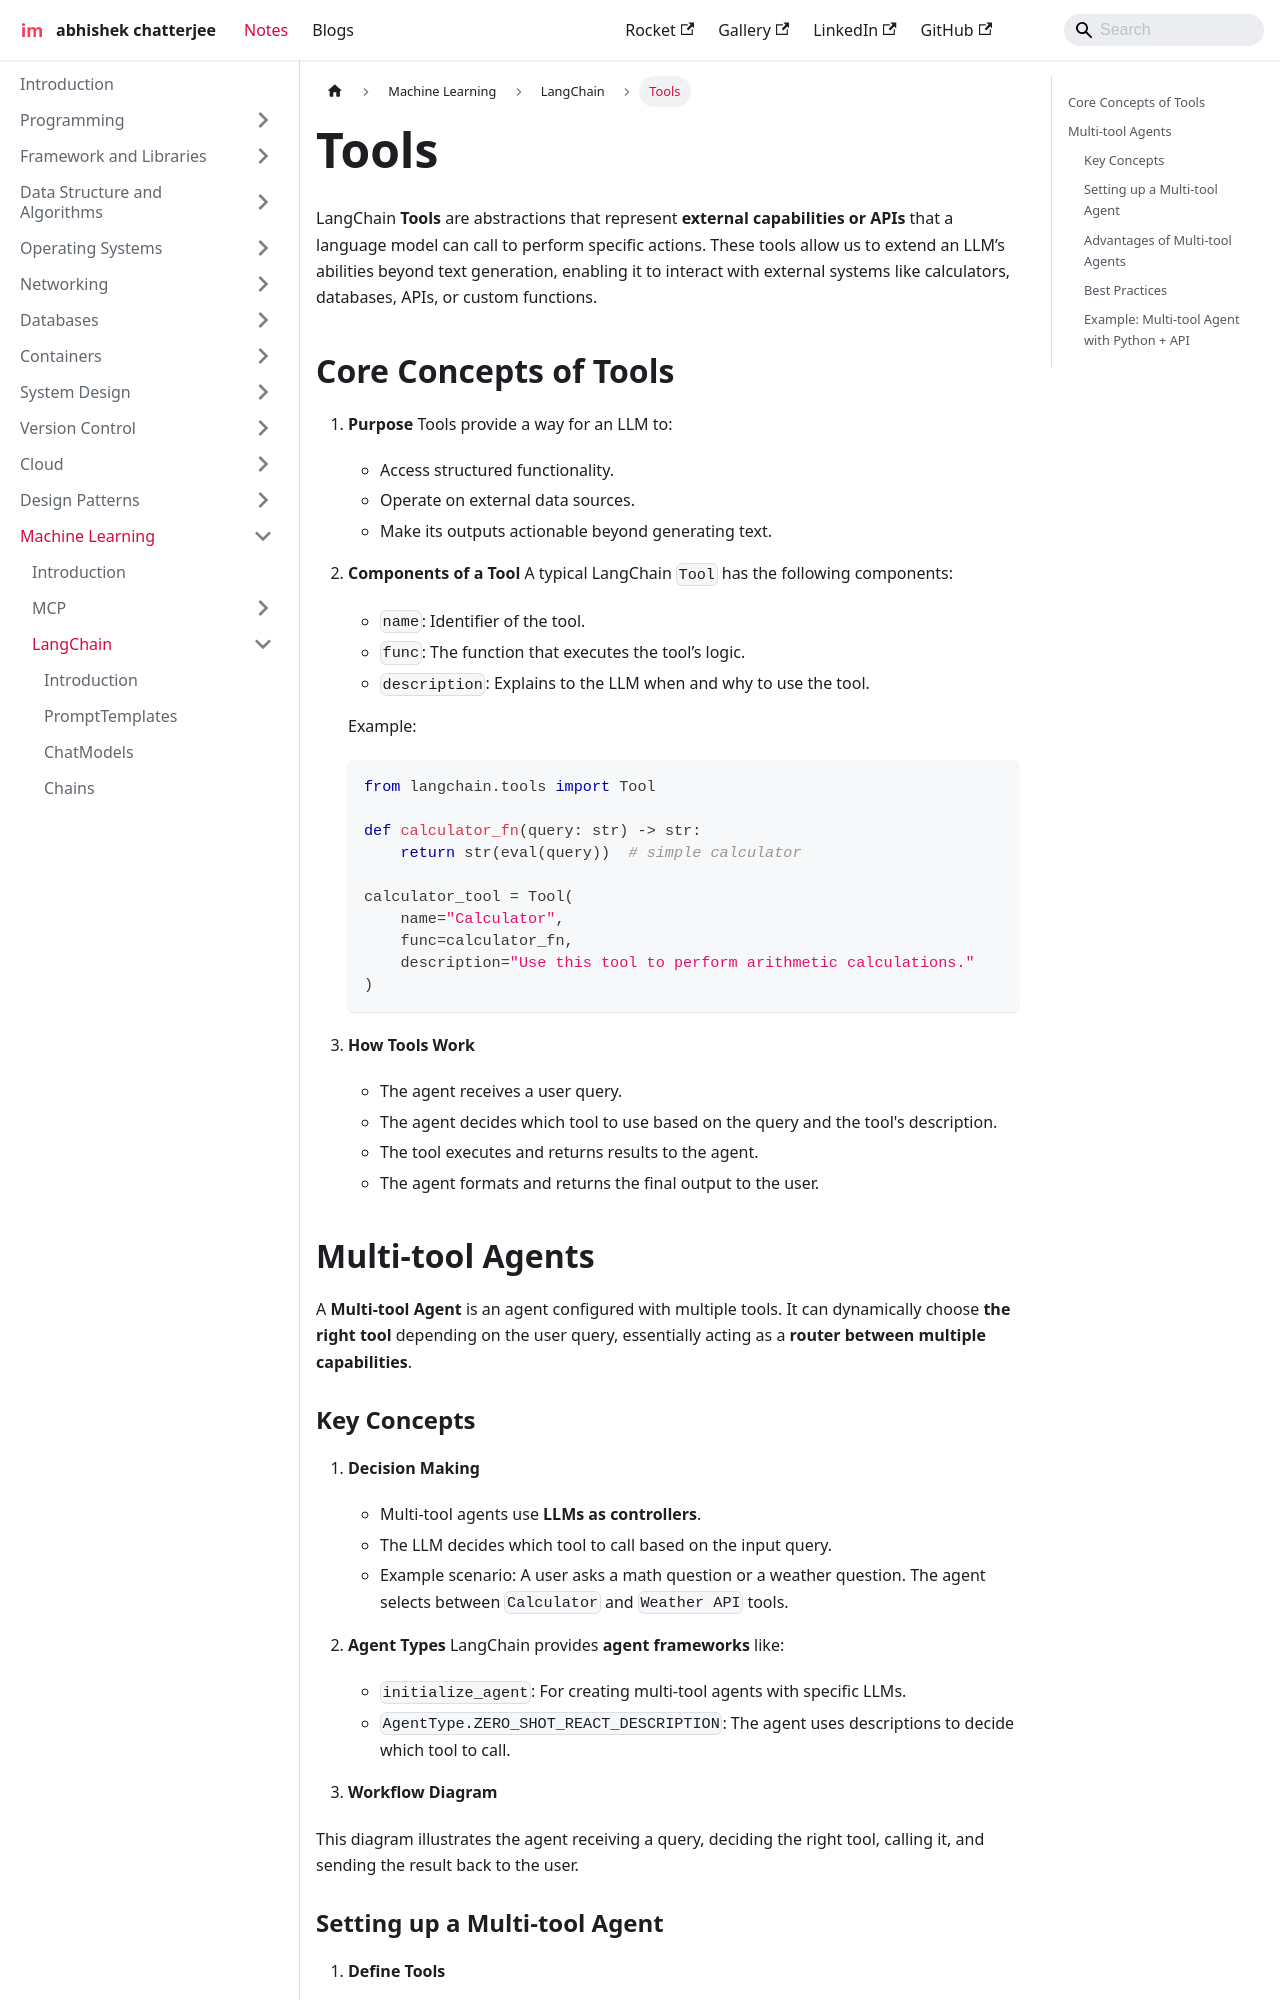

repository: imdeepmind/imdeepmind.github.io · page: docs/ml/lang-chain/tools/index.html · generator: docusaurus

---
sidebar_position: 7
---

# Tools

LangChain **Tools** are abstractions that represent **external capabilities or APIs** that a language model can call to perform specific actions. These tools allow us to extend an LLM’s abilities beyond text generation, enabling it to interact with external systems like calculators, databases, APIs, or custom functions.

## Core Concepts of Tools

1. **Purpose**
   Tools provide a way for an LLM to:

   - Access structured functionality.
   - Operate on external data sources.
   - Make its outputs actionable beyond generating text.

2. **Components of a Tool**
   A typical LangChain `Tool` has the following components:

   - `name`: Identifier of the tool.
   - `func`: The function that executes the tool’s logic.
   - `description`: Explains to the LLM when and why to use the tool.

   Example:

   ```python
   from langchain.tools import Tool

   def calculator_fn(query: str) -> str:
       return str(eval(query))  # simple calculator

   calculator_tool = Tool(
       name="Calculator",
       func=calculator_fn,
       description="Use this tool to perform arithmetic calculations."
   )
   ```

3. **How Tools Work**

   - The agent receives a user query.
   - The agent decides which tool to use based on the query and the tool's description.
   - The tool executes and returns results to the agent.
   - The agent formats and returns the final output to the user.

## Multi-tool Agents

A **Multi-tool Agent** is an agent configured with multiple tools. It can dynamically choose **the right tool** depending on the user query, essentially acting as a **router between multiple capabilities**.
